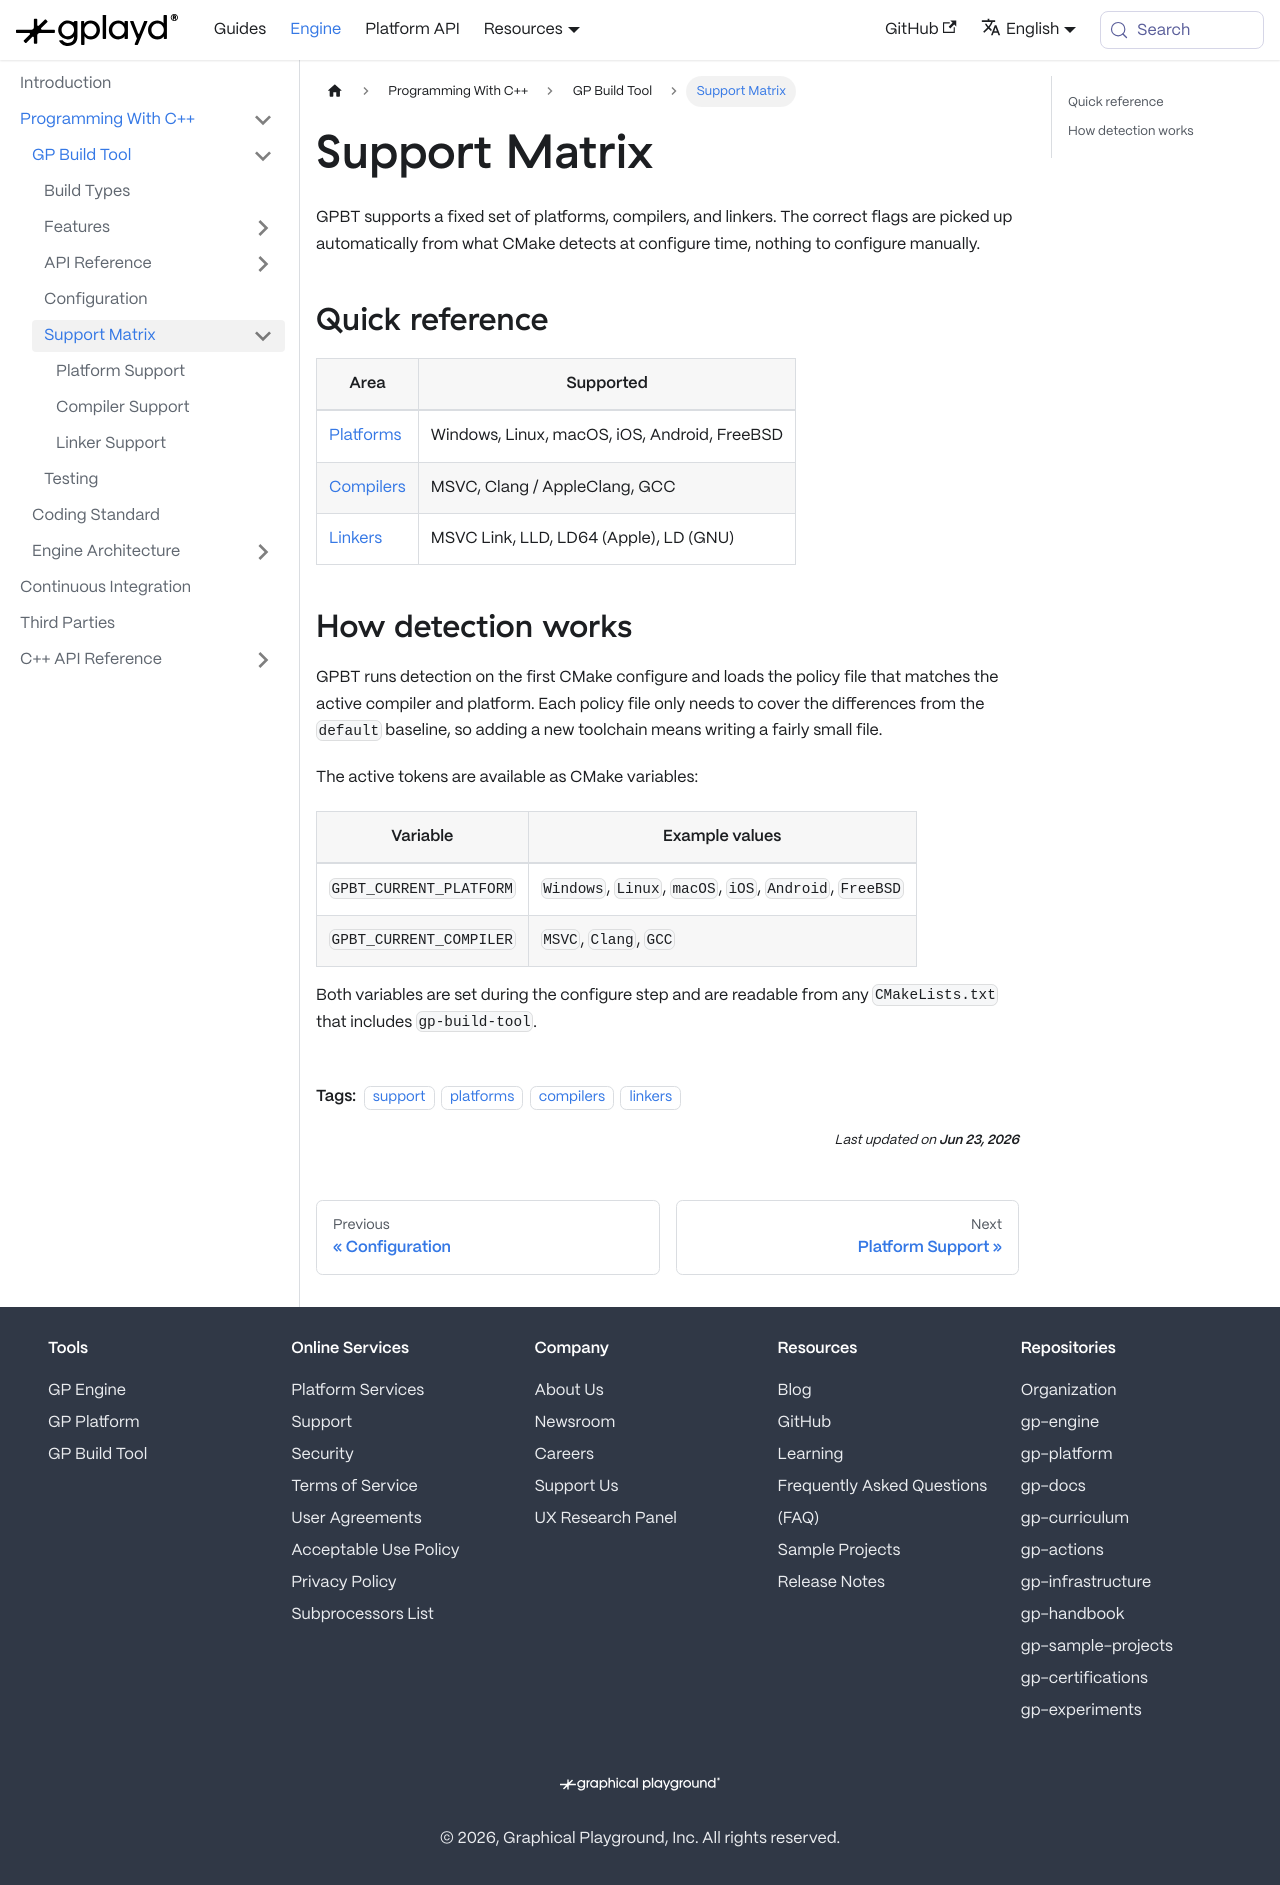

repository: GraphicalPlayground/gp-docs · page: docs/gp-engine/Programming With C++/GP Build Tool/Supports.html · generator: docusaurus

---
sidebar_position: 0
title: Support Matrix
description: An overview of the platforms, compilers, and linkers supported by GPBT.
tags:
  - support
  - platforms
  - compilers
  - linkers
---

GPBT supports a fixed set of platforms, compilers, and linkers. The correct flags are picked up automatically from what CMake detects at configure time, nothing to configure manually.

## Quick reference

| Area | Supported |
| --- | --- |
| [Platforms](./Platform%20Support.md) | Windows, Linux, macOS, iOS, Android, FreeBSD |
| [Compilers](./Compiler%20Support.md) | MSVC, Clang / AppleClang, GCC |
| [Linkers](./Linker%20Support.md) | MSVC Link, LLD, LD64 (Apple), LD (GNU) |

## How detection works

GPBT runs detection on the first CMake configure and loads the policy file that matches the active compiler and platform. Each policy file only needs to cover the differences from the `default` baseline, so adding a new toolchain means writing a fairly small file.

The active tokens are available as CMake variables:

| Variable | Example values |
| --- | --- |
| `GPBT_CURRENT_PLATFORM` | `Windows`, `Linux`, `macOS`, `iOS`, `Android`, `FreeBSD` |
| `GPBT_CURRENT_COMPILER` | `MSVC`, `Clang`, `GCC` |

Both variables are set during the configure step and are readable from any `CMakeLists.txt` that includes `gp-build-tool`.
